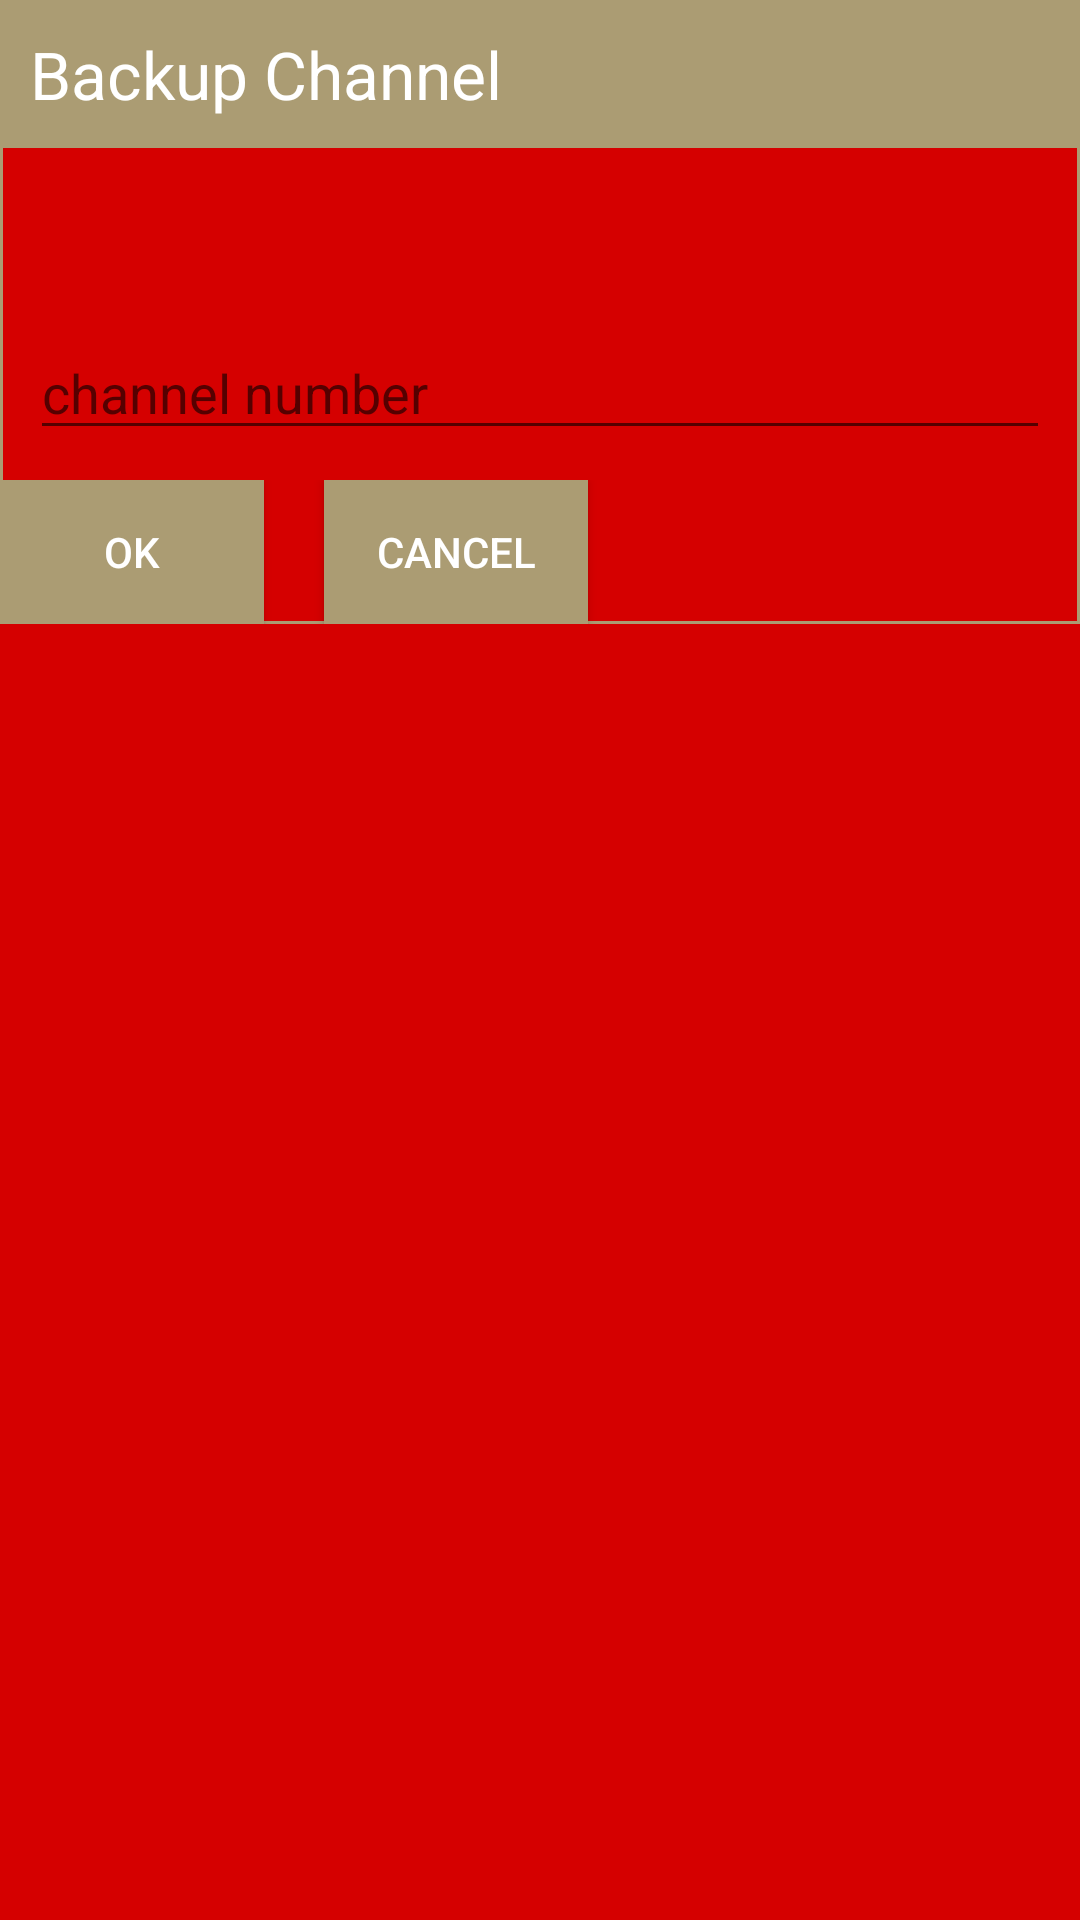

Write the Android layout XML for this screen, with the resource values it uses.
<!-- AndroidManifest.xml: application theme AppTheme -->
<!-- res/layout/backupchanneldialog.xml -->
<?xml version="1.0" encoding="utf-8"?>
<RelativeLayout xmlns:android="http://schemas.android.com/apk/res/android"
    android:layout_width="wrap_content" android:layout_height="wrap_content"
    android:background="@color/colorPrimary">

    <LinearLayout
        android:orientation="vertical"
        android:layout_width="match_parent"
        android:layout_height="wrap_content"
        android:background="@drawable/border">

        <LinearLayout
            android:orientation="horizontal"
            android:layout_width="match_parent"
            android:layout_height="wrap_content"
            android:background="@color/colorPrimaryDark">

            <TextView
                android:layout_width="wrap_content"
                android:layout_height="wrap_content"
                android:textAppearance="?android:attr/textAppearanceLarge"
                android:text="Backup Channel"
                android:id="@+id/backupChannelMessage"
                android:textColor="@color/color_text"
                android:layout_margin="10dp" />
        </LinearLayout>

        <TextView
            android:layout_width="wrap_content"
            android:layout_height="wrap_content"
            android:textAppearance="?android:attr/textAppearanceLarge"
            android:id="@+id/textViewbackupChannelMessage"
            android:textColor="@color/color_text"
            android:layout_margin="10dp" />

        <EditText
            android:layout_width="match_parent"
            android:layout_height="wrap_content"
            android:inputType="number"
            android:ems="10"
            android:id="@+id/backupChannelEditText"
            android:layout_margin="10dp"
            android:hint="channel number" />

        <LinearLayout
            android:orientation="horizontal"
            android:layout_width="match_parent"
            android:layout_height="wrap_content">

            <Button
                android:layout_width="wrap_content"
                android:layout_height="wrap_content"
                android:text="OK"
                android:id="@+id/acceptbackupChannelbutton"
                android:layout_below="@+id/backupChannelMessage"
                android:layout_alignParentStart="true"
                android:background="@color/colorPrimaryDark"
                android:textColor="@color/color_text" />

            <Button
                android:layout_width="wrap_content"
                android:layout_height="wrap_content"
                android:text="Cancel"
                android:id="@+id/cancelBackupChannelbutton"
                android:textColor="@color/color_text"
                android:background="@color/colorPrimaryDark"
                android:layout_marginLeft="20dp" />
        </LinearLayout>

    </LinearLayout>

</RelativeLayout>
<!-- resources referenced by this layout -->
<resources>
  <color name="colorPrimary">#D50000</color>
  <color name="colorPrimaryDark">#AB9C73</color>
  <color name="color_text">#FFFF</color>
  <!-- drawable border (drawable) -->
  <?xml version="1.0" encoding="utf-8"?>
  <shape xmlns:android="http://schemas.android.com/apk/res/android">
  
      android:shape="rectangle">
      <stroke
          android:width="1dip"
          android:color="@color/colorPrimaryDark" />
  
  </shape>
  <style name="AppTheme" parent="Theme.AppCompat.Light.DarkActionBar">
          
          <item name="colorPrimary">@color/colorPrimary</item>"
          <item name="colorPrimaryDark">@color/colorPrimaryDark</item>
          <item name="colorAccent">@color/colorAccent</item>
  
          <item name="android:actionBarStyle">@style/MyActionBar</item>
      </style>
  <color name="colorAccent">#FFAB00</color>
  <style name="MyActionBar" parent="@android:style/Widget.Holo.Light.ActionBar.Solid.Inverse">
          <item name="android:background">@color/colorPrimary</item>
      </style>
</resources>
